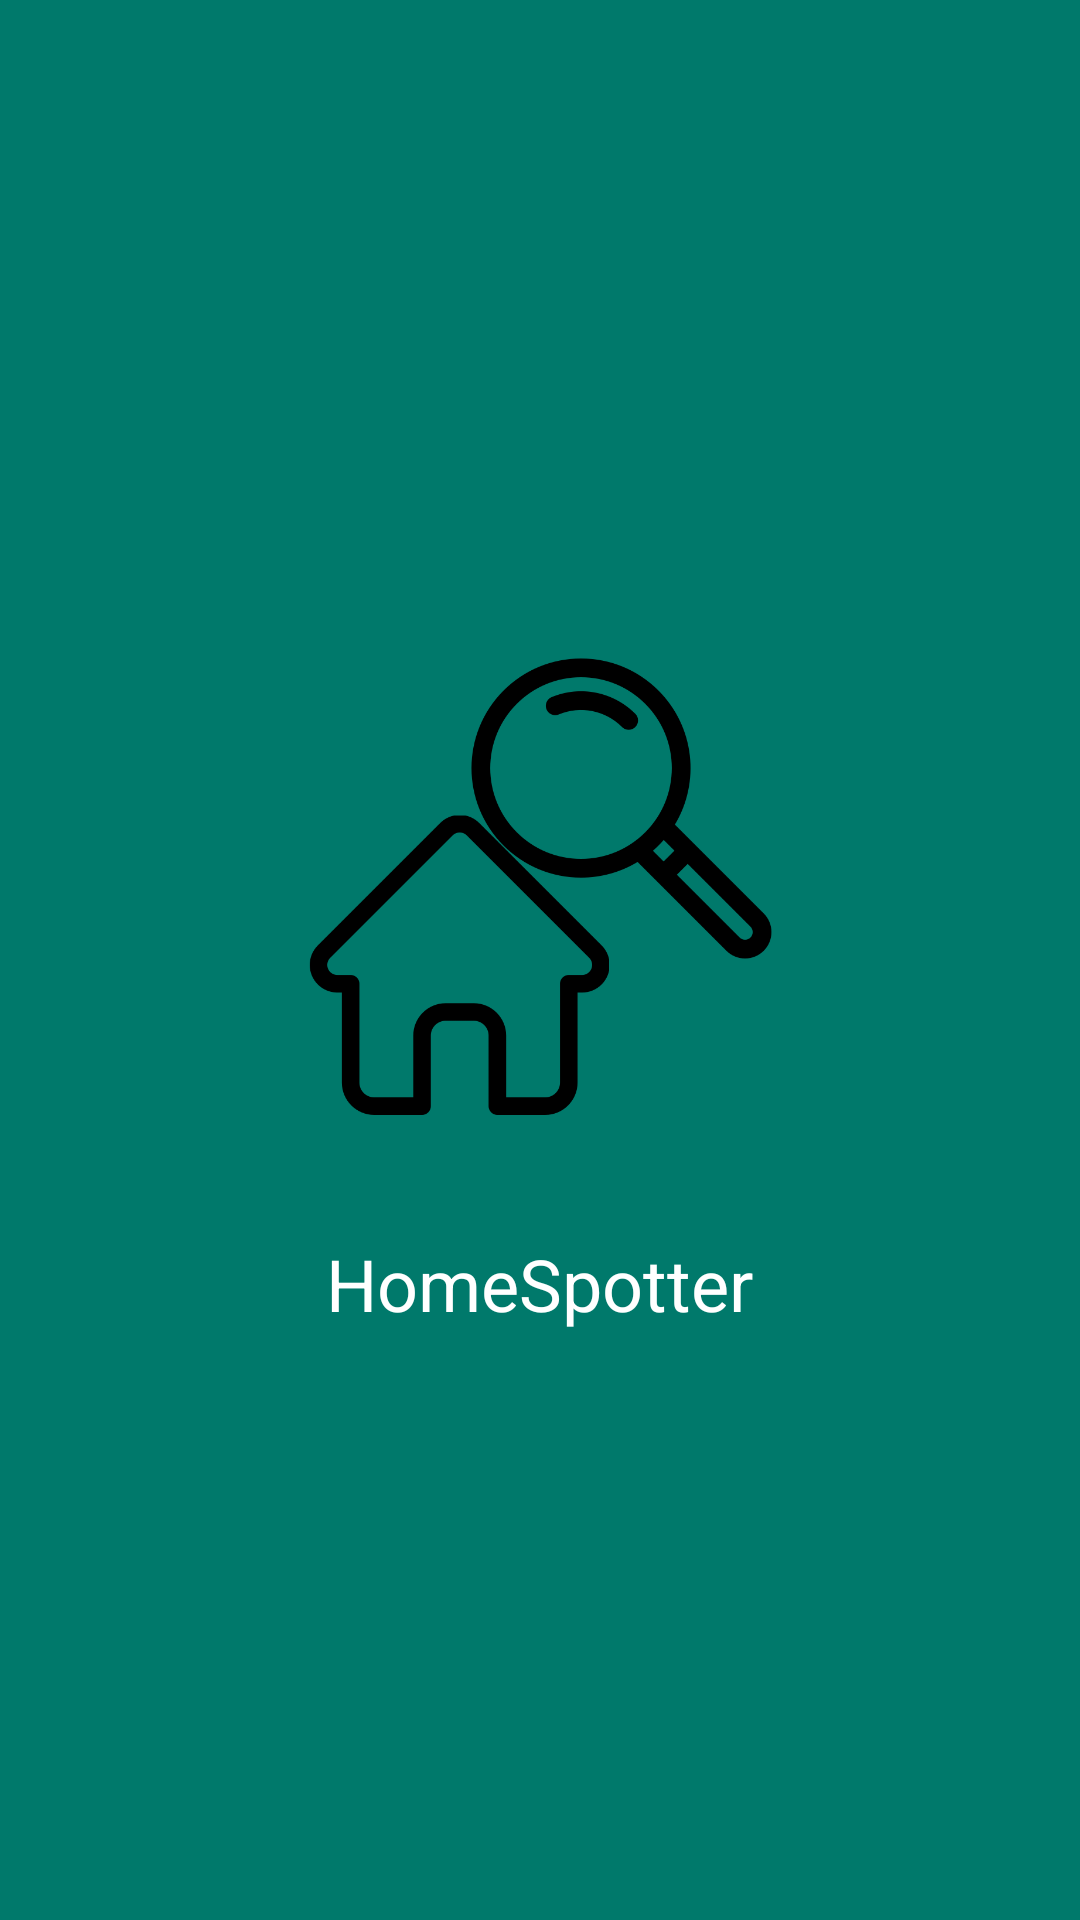

Reconstruct the res/layout file that produces this screen, plus the resources it refers to.
<!-- AndroidManifest.xml: application theme Theme.HomeSpotter -->
<!-- res/layout/splash_screen.xml -->
<?xml version="1.0" encoding="utf-8"?>
<LinearLayout xmlns:android="http://schemas.android.com/apk/res/android"
    android:layout_width="match_parent"
    android:layout_height="match_parent"
    android:gravity="center"
    android:orientation="vertical"
    android:background="@color/teal_700">

    <ImageView
        android:id="@+id/splash_logo"
        android:layout_width="200dp"
        android:layout_height="200dp"
        android:src="@drawable/logo"
        android:contentDescription="@string/app_logo" />

    <TextView
        android:layout_width="wrap_content"
        android:layout_height="wrap_content"
        android:text="@string/app_name"
        android:textSize="24sp"
        android:textColor="@android:color/white"
        android:layout_marginTop="16dp" />

</LinearLayout>
<!-- resources referenced by this layout -->
<resources>
  <color name="teal_700">#00796B</color>
  <!-- drawable logo: png bitmap (drawable, 50617 bytes) -->
  <string name="app_logo">🏡 HomeSpotter</string>
  <string name="app_name">HomeSpotter</string>
  <style name="Theme.HomeSpotter" parent="Base.Theme.HomeSpotter" />
  <style name="Base.Theme.HomeSpotter" parent="Theme.Material3.DayNight.NoActionBar">
          
          
          <item name="colorPrimary">@color/teal_700</item>
      </style>
</resources>
